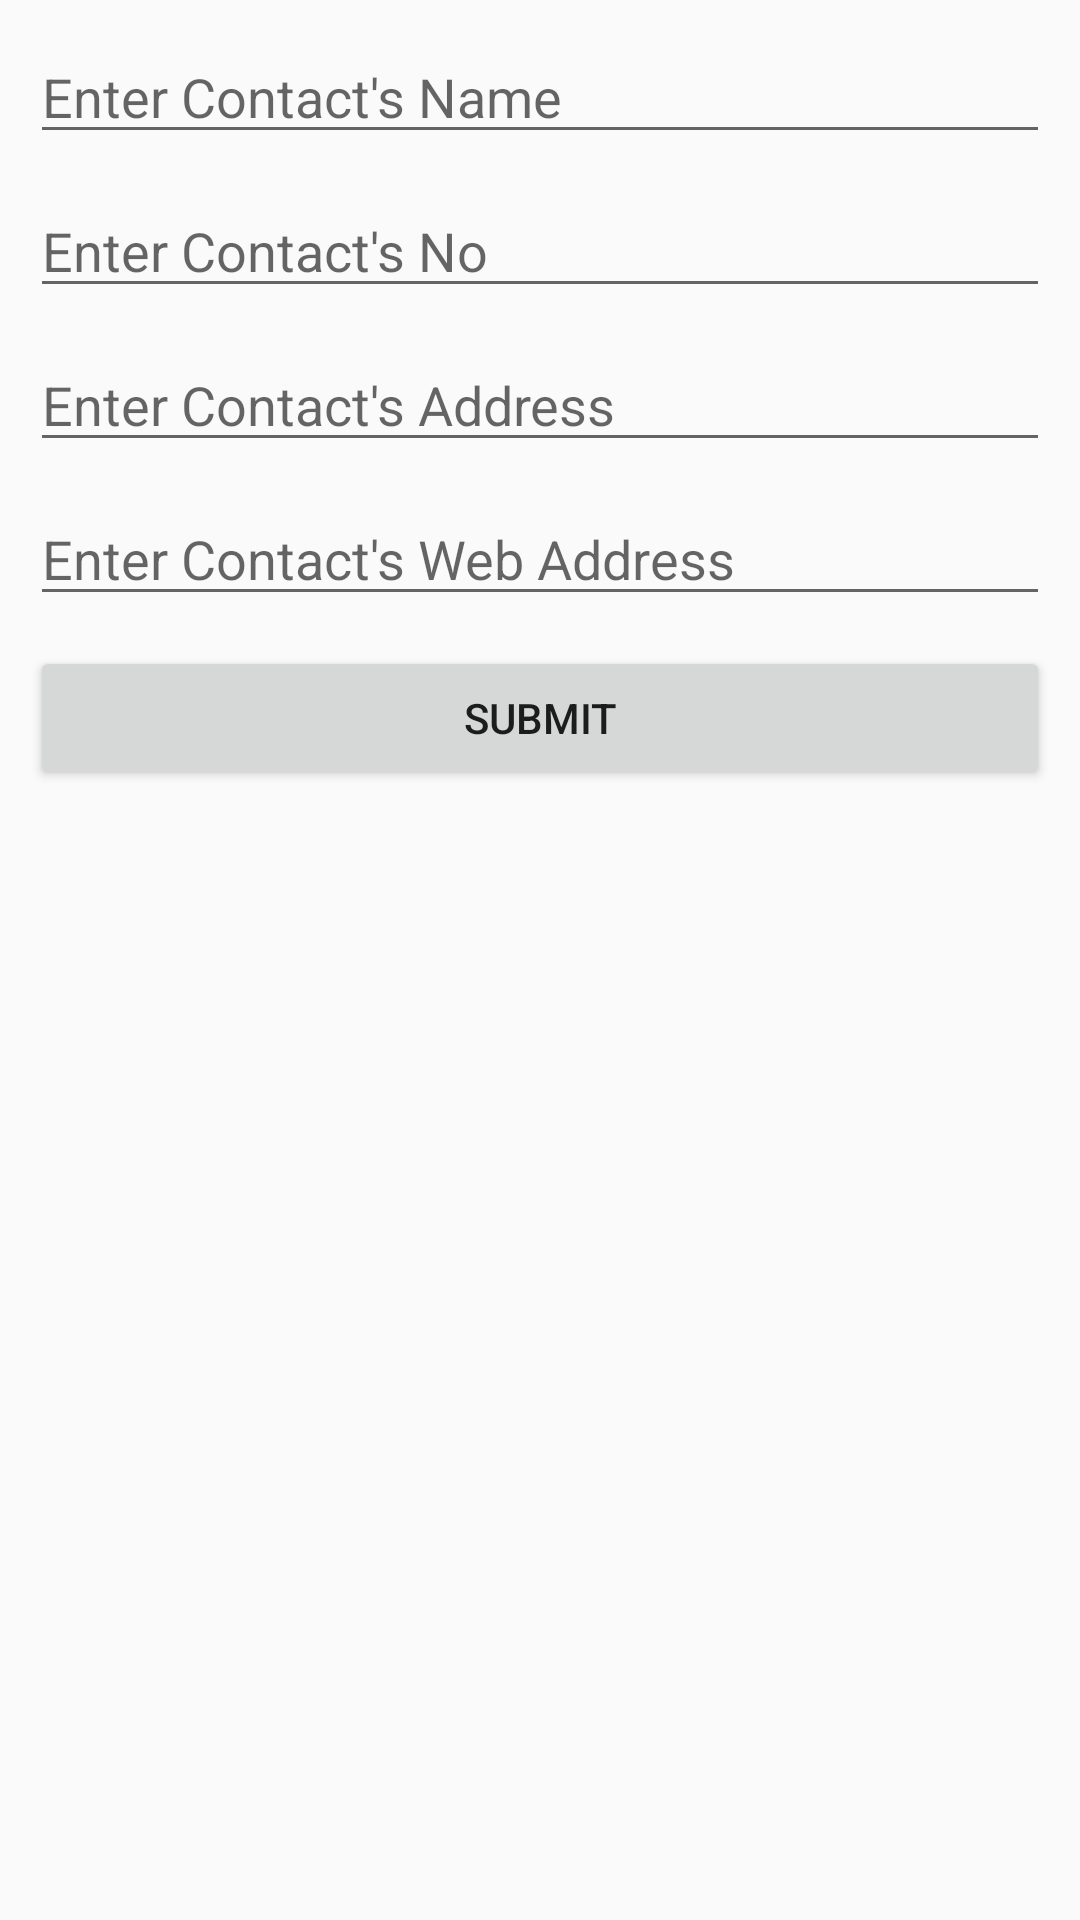

This screen was rendered from an Android layout file. Write that file and the resources it references.
<!-- AndroidManifest.xml: application theme Theme.TemepratureThroughCricketChirps -->
<!-- res/layout/activity_add_contact.xml -->
<?xml version="1.0" encoding="utf-8"?>
<LinearLayout xmlns:android="http://schemas.android.com/apk/res/android"
    xmlns:app="http://schemas.android.com/apk/res-auto"
    xmlns:tools="http://schemas.android.com/tools"
    android:layout_width="match_parent"
    android:layout_height="match_parent"
    android:orientation="vertical"
    tools:context=".AddContact">

    <EditText
        android:id="@+id/etContactName"
        android:layout_width="match_parent"
        android:layout_height="wrap_content"
        android:layout_marginLeft="10dp"
        android:layout_marginTop="10dp"
        android:layout_marginRight="10dp"
        android:ems="10"
        android:hint="@string/etContactName_hint"
        android:inputType="textPersonName"
        android:visibility="visible"
        tools:visibility="visible" />

    <EditText
        android:id="@+id/etContactPhoneNo"
        android:layout_width="match_parent"
        android:layout_height="wrap_content"
        android:layout_marginLeft="10dp"
        android:layout_marginTop="10dp"
        android:layout_marginRight="10dp"
        android:ems="10"
        android:hint="@string/etContactPhoneNo_hint"
        android:inputType="phone"
        android:visibility="visible"
        tools:visibility="visible" />

    <EditText
        android:id="@+id/etContactAddress"
        android:layout_width="match_parent"
        android:layout_height="wrap_content"
        android:layout_marginLeft="10dp"
        android:layout_marginTop="10dp"
        android:layout_marginRight="10dp"
        android:ems="10"
        android:hint="@string/etContactAddress_hint"
        android:inputType="textPersonName"
        android:visibility="visible"
        tools:visibility="visible" />

    <EditText
        android:id="@+id/etContactWebAddress"
        android:layout_width="match_parent"
        android:layout_height="wrap_content"
        android:layout_marginLeft="10dp"
        android:layout_marginTop="10dp"
        android:layout_marginRight="10dp"
        android:ems="10"
        android:hint="@string/etContactWebAddress_hint"
        android:inputType="textPersonName"
        android:visibility="visible"
        tools:visibility="visible" />

    <Button
        android:id="@+id/buttonSubmitContact"
        android:layout_width="match_parent"
        android:layout_height="wrap_content"
        android:layout_marginLeft="10dp"
        android:layout_marginTop="10dp"
        android:layout_marginRight="10dp"
        android:text="@string/buttonSubmitContact_text" />
</LinearLayout>
<!-- resources referenced by this layout -->
<resources>
  <string name="buttonSubmitContact_text">SUBMIT</string>
  <string name="etContactAddress_hint">Enter Contact\'s Address</string>
  <string name="etContactName_hint">Enter Contact\'s Name</string>
  <string name="etContactPhoneNo_hint">Enter Contact\'s No</string>
  <string name="etContactWebAddress_hint">Enter Contact\'s Web Address</string>
  <style name="Theme.TemepratureThroughCricketChirps" parent="Theme.AppCompat.Light.DarkActionBar">
          
          <item name="colorPrimary">@color/teal_200</item>
          <item name="colorPrimaryDark">@color/teal_700</item>
          <item name="colorAccent">@color/Orange</item>
          
      </style>
  <color name="teal_200">#FF03DAC5</color>
  <color name="teal_700">#FF018786</color>
  <color name="Orange">#FF5722</color>
</resources>
